Run: headless pygame with SDL's dummy video driver; simulated clock (each Clock.tick advances the game by its frame time, no real sleeping); random seed 0; keys injected as events and as key.get_pressed() state; no mouse input.
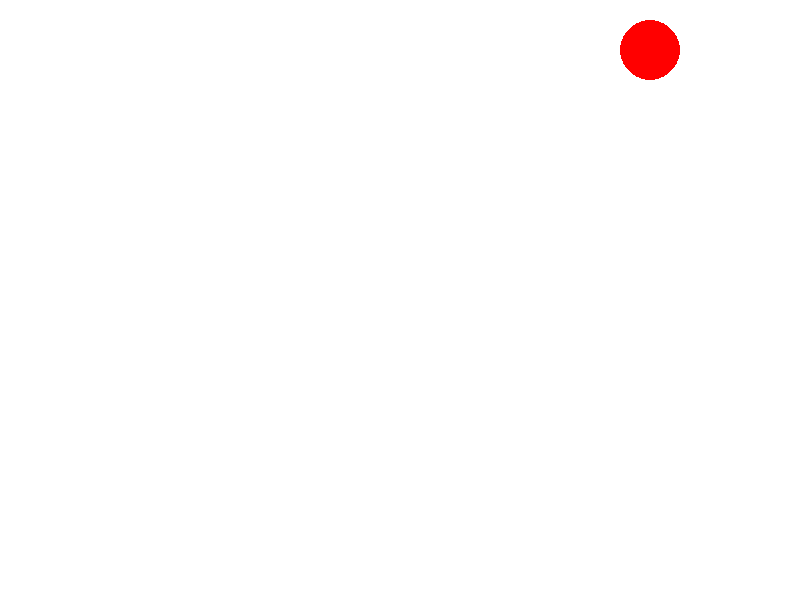
Frame 1 of 4 · flips 1–60 · no input
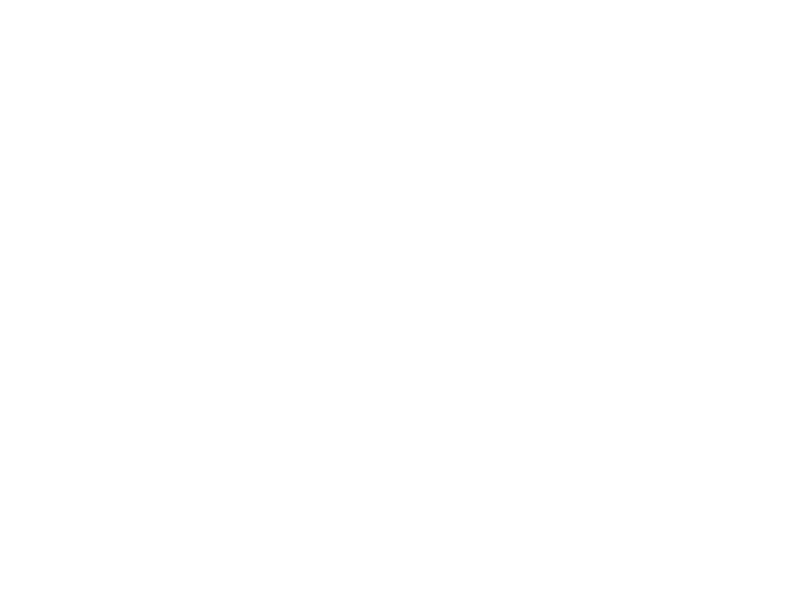
Frame 2 of 4 · flips 61–180 · tapped SPACE, RETURN · held RIGHT (→), D
Frame 3 of 4 · flips 181–300 · held DOWN (↓), S · screen unchanged from frame 2, image omitted
Frame 4 of 4 · flips 301–420 · held LEFT (←), A, UP (↑), W · screen unchanged from frame 3, image omitted

The pygame program that drew these frames:

import pygame
import sys

#inisialisasi pygame
pygame.init()

#mengatur lebar dan tinggi layar
width, height = 800, 600
screen = pygame.display.set_mode((width,height))
pygame.display.set_mode((width, height))
pygame.display.set_caption('Gabut gw bangg')

#mengatur warna latar belakang 
background_color = (255, 255, 255)

#mengatur warna object
object_color = (255, 0, 0)

#mengatur posisi awal object
x, y = 50, 50

#mengatur kecepatan objek
vel_x, vel_y = 5, 5

clock = pygame.time.Clock()

#loop utama
while True:
    clock.tick(60) #batasi kecepatan frame ke 60 fps
    
    #periksa semua event yang terjadi 
    for event in pygame.event.get():
        if event.type == pygame.QUIT:
            pygame.quit()
            sys.exit()
            
    #perbarui posisi objek
    x += vel_x
    x += vel_y
    
    #periksa jika objek mencapai batas layar
    if x <= 0 or x >= width:
        vel_x = -vel_x
    if y <= 0 or y >= height:
        vel_y = -vel_y
        
    #bersihkan layar
    screen.fill(background_color)
    
    #gambar objek dengan posisi yang baru 
    pygame.draw.circle(screen, object_color, (x, y), 30)
    
    #tampilkan gambar yang telah diperbarui pada layar
    pygame.display.flip()
